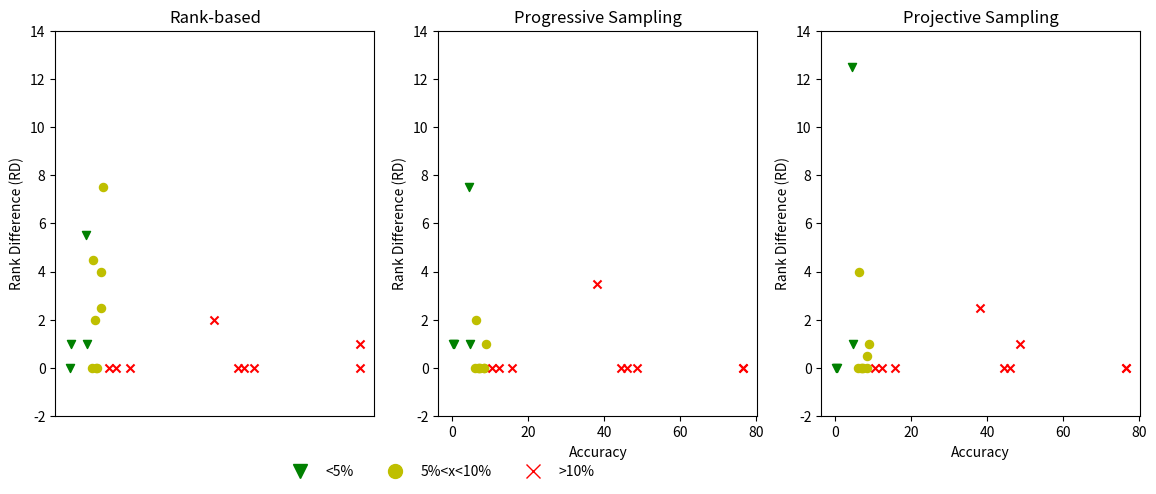

The script that saved this image:
import matplotlib.pyplot as plt

data = [["./Data/Apache_AllMeasurements.csv",0,0,0,7.17],
        ["./Data/BDBC_AllMeasurements.csv",1,1,0,0.48],
        ["./Data/Dune.csv",4.5,2,4,6.25],
        ["./Data/HSMGP_num.csv",2,0,0,6.88],
        ["./Data/lrzip.csv",0,0,0,6.07],
        ["./Data/rs-6d-c3_obj1.csv",4,0,0,8.4],
        ["./Data/rs-6d-c3_obj2.csv",7.5,1,1,9.01],
        ["./Data/sol-6d-c2-obj1.csv",2,3.5,2.5,38.08],
        ["./Data/sol-6d-c2-obj2.csv",1,0,0,76.52],
        #["./Data/sort_256_obj2.csv",0,0,0,6.79],
        ["./Data/SQL_AllMeasurements.csv",5.5,7.5,12.5,4.41],
        ["./Data/wc-3d-c4_obj2.csv",0,0,0,44.45],
        ["./Data/wc-6d-c1-obj1.csv",0,0,0,7.44],
        ["./Data/wc-6d-c1-obj2.csv",2.5,0,0.5,8.47],
        ["./Data/wc+rs-3d-c4-obj1.csv",0,0,0,10.46],
        ["./Data/wc+rs-3d-c4-obj2.csv",0,0,0,76.55],
        ["./Data/wc+sol-3d-c4-obj1.csv",0,0,0,12.36],
        ["./Data/wc+sol-3d-c4-obj2.csv",0,0,0,46.08],
        ["./Data/wc+wc-3d-c4-obj1.csv",0,0,0,15.9],
        ["./Data/wc+wc-3d-c4-obj2.csv",0,0,1,48.75],
        ["./Data/WGet.csv",1,1,1,4.71],
        ["./Data/X264_AllMeasurements.csv",0,1,0,0.19]]

left, width = .53, .5
bottom, height = .25, .5
right = left + width
top = bottom + height

f, ((ax1, ax2, ax3)) = plt.subplots(1, 3)

# for dumb learner
ax1.scatter([d[-1] for d in data if d[-1] < 5], [d[1] for d in data if d [-1] <= 5], color='g', marker='v', s=34)
ax1.scatter([d[-1] for d in data if 5 < d [-1] <= 10], [d[1] for d in data if 5 < d [-1] <= 10], color='y', marker='o', s=34)
ax1.scatter([d[-1] for d in data if d[-1] > 10], [d[1] for d in data if d [-1] > 10], color='r', marker='x', s=34)


ax1.set_ylim(-2,14)
ax1.set_title('Rank-based')
ax1.set_ylabel("Rank Difference (RD)")
ax1.set_xticks([])
# ax1.set_xlabel("Accuracy")
# ax1.set_yscale('log')

ax2.set_ylim(-2,14)
ax2.scatter([d[-1] for d in data if d[-1] < 5], [d[2] for d in data if d [-1] <= 5], marker='v', color='g', s=34)
ax2.scatter([d[-1] for d in data if 5 < d [-1] <= 10], [d[2] for d in data if 5 < d [-1] <= 10], marker='o', color='y', s=34)
ax2.scatter([d[-1] for d in data if d[-1] > 10], [d[2] for d in data if d [-1] > 10], marker='x', color='r', s=34)

ax2.set_title('Progressive Sampling')
ax2.set_ylabel("Rank Difference (RD)")
ax2.set_xlabel("Accuracy")

ax3.set_ylim(-2,14)
ax3.scatter([d[-1] for d in data if d[-1] < 5], [d[3] for d in data if d [-1] <= 5], marker='v', color='g', s=34)
ax3.scatter([d[-1] for d in data if 5 < d [-1] <= 10], [d[3] for d in data if 5 < d [-1] <= 10], marker='o', color='y', s=34)
ax3.scatter([d[-1] for d in data if d[-1] > 10], [d[3] for d in data if d [-1] > 10 and d[3]!= -1], marker='x', color='r', s=34)

ax3.set_title('Projective Sampling')
ax3.set_ylabel("Rank Difference (RD)")
ax3.set_xlabel("Accuracy")

from matplotlib.lines import Line2D

circ3 = Line2D([0], [0], linestyle="none", marker="x", markersize=10, color="r")
circ1 = Line2D([0], [0], linestyle="none", marker="v", markersize=10, color="g")
circ2 = Line2D([0], [0], linestyle="none", marker="o", markersize=10, color="y")



plt.figlegend((circ1, circ2, circ3), ('<5%', '5%<x<10%', '>10%'), frameon=False, loc='lower center',
              bbox_to_anchor=(0.4, -0.04),fancybox=True, ncol=3)

f.set_size_inches(14, 5)
# plt.show()
plt.savefig('figure4.png', bbox_inches='tight')
